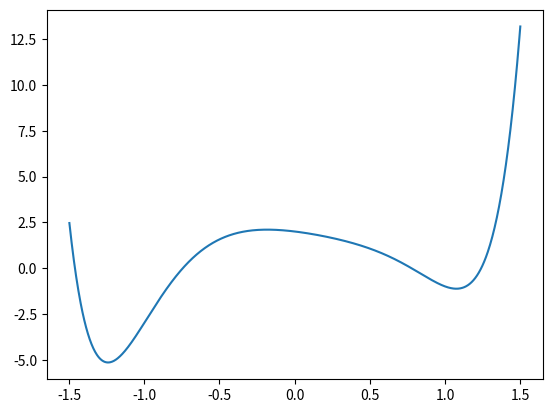

Generate this figure with matplotlib:
def gerar_e_salvar_ponto(a,b,c):
    #onde A é o inicial, B final e C a quantidade de pontos
    passo = (b-a)/c
    x = a
    pontos = []
    for i in range(c):
        x += passo
        y = x**8 - 3*x**4 + 2*x**3 - 2*x**2 -x + 2
        pontos.append(str(x) + " " + str(y))
    return ';'.join(pontos)
#serão salvos cada ponto em uma linha
    
pontos = gerar_e_salvar_ponto(-3/2, 3/2, 1000)
f = open('pontos.txt', 'w')
f.write(pontos)
f.close()
#aqui foram os pontos foram feitos e salvos em um arquivo chamado "pontos.txt"

import matplotlib.pyplot as plt
f = open('pontos.txt','r')
text = f.read()
f.close()
#o arquivo com os pontos foi aberto e será lido de forma que serão salvos e separados os valores de Xs e Ys
Xs = []
Ys = []
for line in text.split(';'):
    coordinates = line.split(' ')
    Xs.append(float(coordinates[0]))
    Ys.append(float(coordinates[1]))
plt.plot(Xs, Ys)
plt.show()
